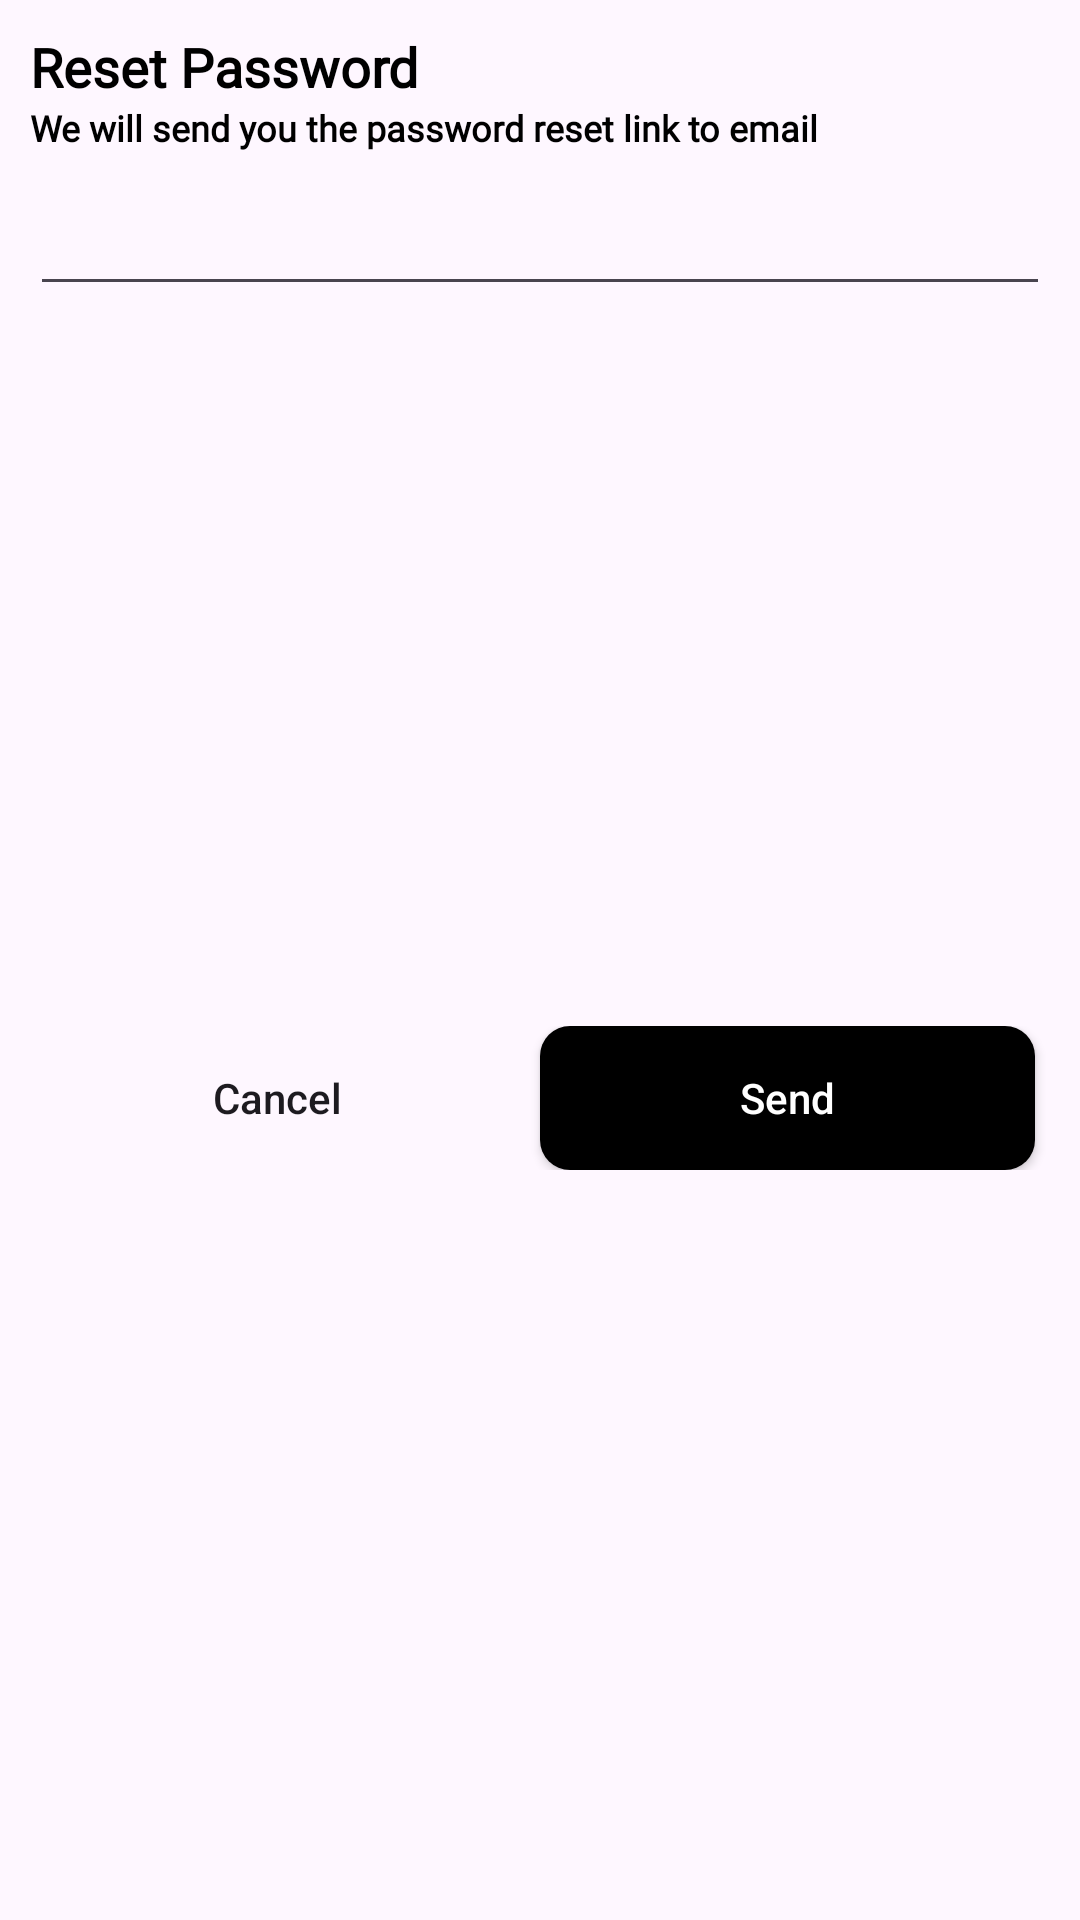

Reconstruct the res/layout file that produces this screen, plus the resources it refers to.
<!-- AndroidManifest.xml: application theme Theme.TalhaExpress3 -->
<!-- res/layout/reset_password_dialog.xml -->
<?xml version="1.0" encoding="utf-8"?>
<androidx.constraintlayout.widget.ConstraintLayout xmlns:android="http://schemas.android.com/apk/res/android"
    android:layout_width="match_parent"
    android:layout_height="wrap_content"
    xmlns:app="http://schemas.android.com/apk/res-auto">


    <TextView
        android:id="@+id/tvResetPassword"
        android:layout_width="wrap_content"
        android:layout_height="wrap_content"
        android:layout_marginStart="10dp"
        android:layout_marginTop="10dp"
        android:fontFamily="@font/poppins_thin"
        android:text="Reset Password"
        android:textColor="@color/black"
        android:textSize="18sp"
        android:textStyle="bold"
        app:layout_constraintStart_toStartOf="parent"
        app:layout_constraintTop_toTopOf="parent"
        />

    <TextView
        android:id="@+id/tvResetPasswordText"
        android:layout_width="0dp"
        android:layout_height="wrap_content"
        android:layout_marginEnd="10dp"
        android:fontFamily="@font/poppins_light"
        android:textStyle="bold"
        android:text="We will send you the password reset link to email"
        android:textColor="@color/black"
        android:textSize="12sp"
        app:layout_constraintEnd_toEndOf="parent"
        app:layout_constraintStart_toStartOf="@id/tvResetPassword"
        app:layout_constraintTop_toBottomOf="@+id/tvResetPassword"
        />
    
    <EditText
        android:id="@+id/edResetPassword"
        android:layout_width="0dp"
        android:layout_height="wrap_content"
        android:layout_marginTop="10dp"
        android:layout_marginBottom="20dp"

        app:layout_constraintEnd_toEndOf="@id/tvResetPasswordText"
        app:layout_constraintStart_toStartOf="@id/tvResetPasswordText"
        app:layout_constraintTop_toBottomOf="@+id/tvResetPasswordText"
        />

    <LinearLayout
        android:layout_width="0dp"
        android:layout_height="wrap_content"
        android:layout_marginTop="10dp"
        android:layout_marginBottom="20dp"
        android:orientation="horizontal"
        app:layout_constraintBottom_toBottomOf="parent"
        app:layout_constraintEnd_toEndOf="@id/edResetPassword"
        app:layout_constraintStart_toStartOf="@id/edResetPassword"
        app:layout_constraintTop_toBottomOf="@+id/edResetPassword">

        <androidx.appcompat.widget.AppCompatButton
            android:id="@+id/buttonCancelResetPassword"
            android:layout_width="wrap_content"
            android:layout_height="wrap_content"
            android:layout_marginEnd="5dp"
            android:layout_weight="1"
            android:background="@drawable/white_background"
            android:text="Cancel"
            android:textAllCaps="false"
            />

        <androidx.appcompat.widget.AppCompatButton
            android:id="@+id/buttonSendResetPassword"
            android:layout_width="wrap_content"
            android:layout_height="wrap_content"
            android:layout_marginEnd="5dp"
            android:layout_weight="1"
            android:background="@drawable/blue_background"
            android:text="Send"
            android:textAllCaps="false"
            android:textColor="@color/white" />


    </LinearLayout>
</androidx.constraintlayout.widget.ConstraintLayout>
<!-- resources referenced by this layout -->
<resources>
  <!-- drawable blue_background (drawable) -->
  <shape android:shape="rectangle" xmlns:android="http://schemas.android.com/apk/res/android">
      <solid android:color="@color/black"/>
      <corners android:radius="@dimen/buttonCorners"/>
  </shape>
  <style name="Theme.TalhaExpress3" parent="Base.Theme.TalhaExpress3" />
  <dimen name="buttonCorners">10dp</dimen>
  <style name="Base.Theme.TalhaExpress3" parent="Theme.Material3.DayNight.NoActionBar">
          
          
      </style>
  <!-- not gathered from this repository: default colours our renderer supplied (Android Studio template values) -->
  <color name="black">#FF000000</color>
  <color name="white">#FFFFFFFF</color>
</resources>
